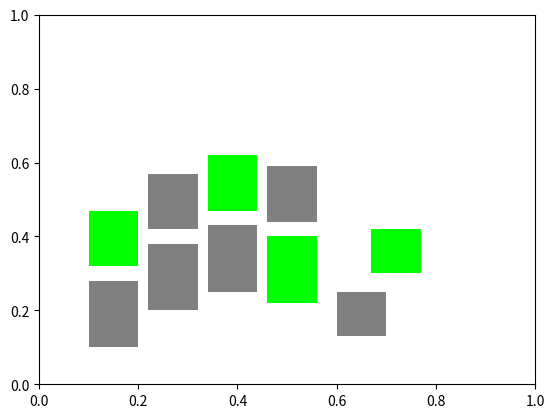

Write Python code to recreate this figure.
""" Program for producing keyer states, displaying them to the user, and then
measuring the amount of time until the user presses and releases the keys shown.
These will then be saved somewhere.
"""
import sys
import random
import itertools
import matplotlib.pyplot as plt
from matplotlib.patches import Rectangle
import time


def state_generator():
    """ Input:
            None
        Output:
            The state of the keyer can be represented by the state of each
            of its physical keys.
            There are two keys per finger, which means that each finger can
            cause one of three states to occur:
                - key 1 depressed
                - key 2 depressed
                - neither key depressed
            (if both key 1 and key 2 are depressed, we assume that key 1 was
            accidentally pressed at the same time as key 2, and it's treated the same
            as if just key 2 is pressed)

            This means that the state of the keyer can be represented by 5 numbers,
            each with a value of 0,1, or 2.

            We want to get the state of all the keys, but we want to do it in a
            way that covers the different valid key combinations in a more or less
            uniform way, so this will act as a generator which produces each of the 242
            key combinations (0,0,0,0,0 isn't very useful, so we'll skip it) in a random
            order before beginning again.
            Note that the generator will continue generating states indefinitely.
    """
    combos = [i for i in itertools.product([0, 1, 2], repeat=5)][1:]
    random.shuffle(combos)
    while True:
        for keyer_state in combos:
            yield keyer_state
        random.shuffle(combos)

def get_key_dict():
    """ Input:
            None
        Output:
            A dictionary whose keys are fingers.
            The values are a dictionary of rectangles which represent
            the two physical keys of the keyer, as well as "none" which
            we use to represent the state in which neither key is pressed.
    """
    key_dict = {
        0:{
            0: None,
            1: Rectangle((.1, .1), .1, .18),   # pinky key 1
            2: Rectangle((.1, .32), .1, .15),  # pinky 1 key 2
            },
        1:{
            0: None,
            1: Rectangle((.22, .2), .1, .18),  # ring finger, key 1
            2: Rectangle((.22, .42), .1, .15), # ring finger, key 2
            },
        2:{
            0: None,
            1: Rectangle((.34, .25), .1, .18), # middle finger, key 1
            2: Rectangle((.34, .47), .1, .15), # middle finger, key 2
        },
        3:{
            0: None,
            1: Rectangle((.46, .22), .1, .18), # pointer finger, key 1
            2: Rectangle((.46, .44), .1, .15), # pointer finger, key 2
        },
        4:{
            0: None,
            1: Rectangle((.6, .13), .1, .12),  # thumb, key 1
            2: Rectangle((.67, .3), .1, .12),  # thumb, key 2
        }
    }
    return key_dict


def display_keyer_state(ax, key_dict, keyer_state):
    """ Input:
            key_dict: dict.
            keyer_state: tuple of ints. Each position represents a finger (see notes in
                the "get_key_dict" function), and the number in that position represents 
                which keys (if any) that finger should press.

    """
    for finger in range(5):
        for key in range(1, 3):
            key_dict[finger][key].set_facecolor('gray')
        active_key = keyer_state[finger]
        if active_key:
            key_dict[finger][active_key].set_facecolor('lime')
    ax.figure.canvas.draw()

def draw_keyer(ax):
    """ Input:
            ax: MatPlotLib axes
        Output:
            key_dict: a dict of dicts. keys are ints representing the finger and then the
                physical switch. values are MatPlotLib Rectangle patches.
                
    """
    key_dict = get_key_dict()
    for finger in range(5):
        for key in range(1, 3):
            ax.add_patch(key_dict[finger][key])
    ax.figure.canvas.draw()
    return key_dict

def save_results(results, filepath='results.csv'):
    """ Input:
            results: dict - a dictionary representation of the results.
    """
    with open(filepath, 'a') as f:
        f.write(f"{results['state']},{results['misses']},{results['time']}\n")


if __name__ == '__main__':

    # List representing the key presses that have been received
    key_values = []
    # Integer tracking the number of attempts
    misses = 0
    # The generator that produces keyer states for us. Will go through all
    # possible keyer states before repeating
    sg = state_generator()

    keyer_state = sg.__next__()

    def on_press(event):
        """ Input:
                event: matplotlib key press event

        This function is called when the matplotlib backend detects a key press.
        When this happens it will add the key that was pressed to the key_values
        list. When we receive an "enter", we will compare the expected value to
        the input we received.

        If they match it means that the user successfully reproduced the displayed
        keyer state. We will save data about the attempt to a file so we can play
        around with it later

        If they do not match, the program will make note of he fact and will wait for
        another attempt.


        """
        print('press', event.key)
        sys.stdout.flush()
        if event.key == 'x':
            print('Boop!')
        if event.key == 'enter':
            print(key_values)
            
        key_values.append(event.key)
        keyer_state = sg.__next__()
        results = dict()
        display_keyer_state(ax, key_dict, keyer_state)

    fig, ax = plt.subplots()
    cid = ax.figure.canvas.mpl_connect('key_press_event', on_press)
    key_dict = draw_keyer(ax)
    display_keyer_state(ax, key_dict, keyer_state)
        

    plt.show()

    
